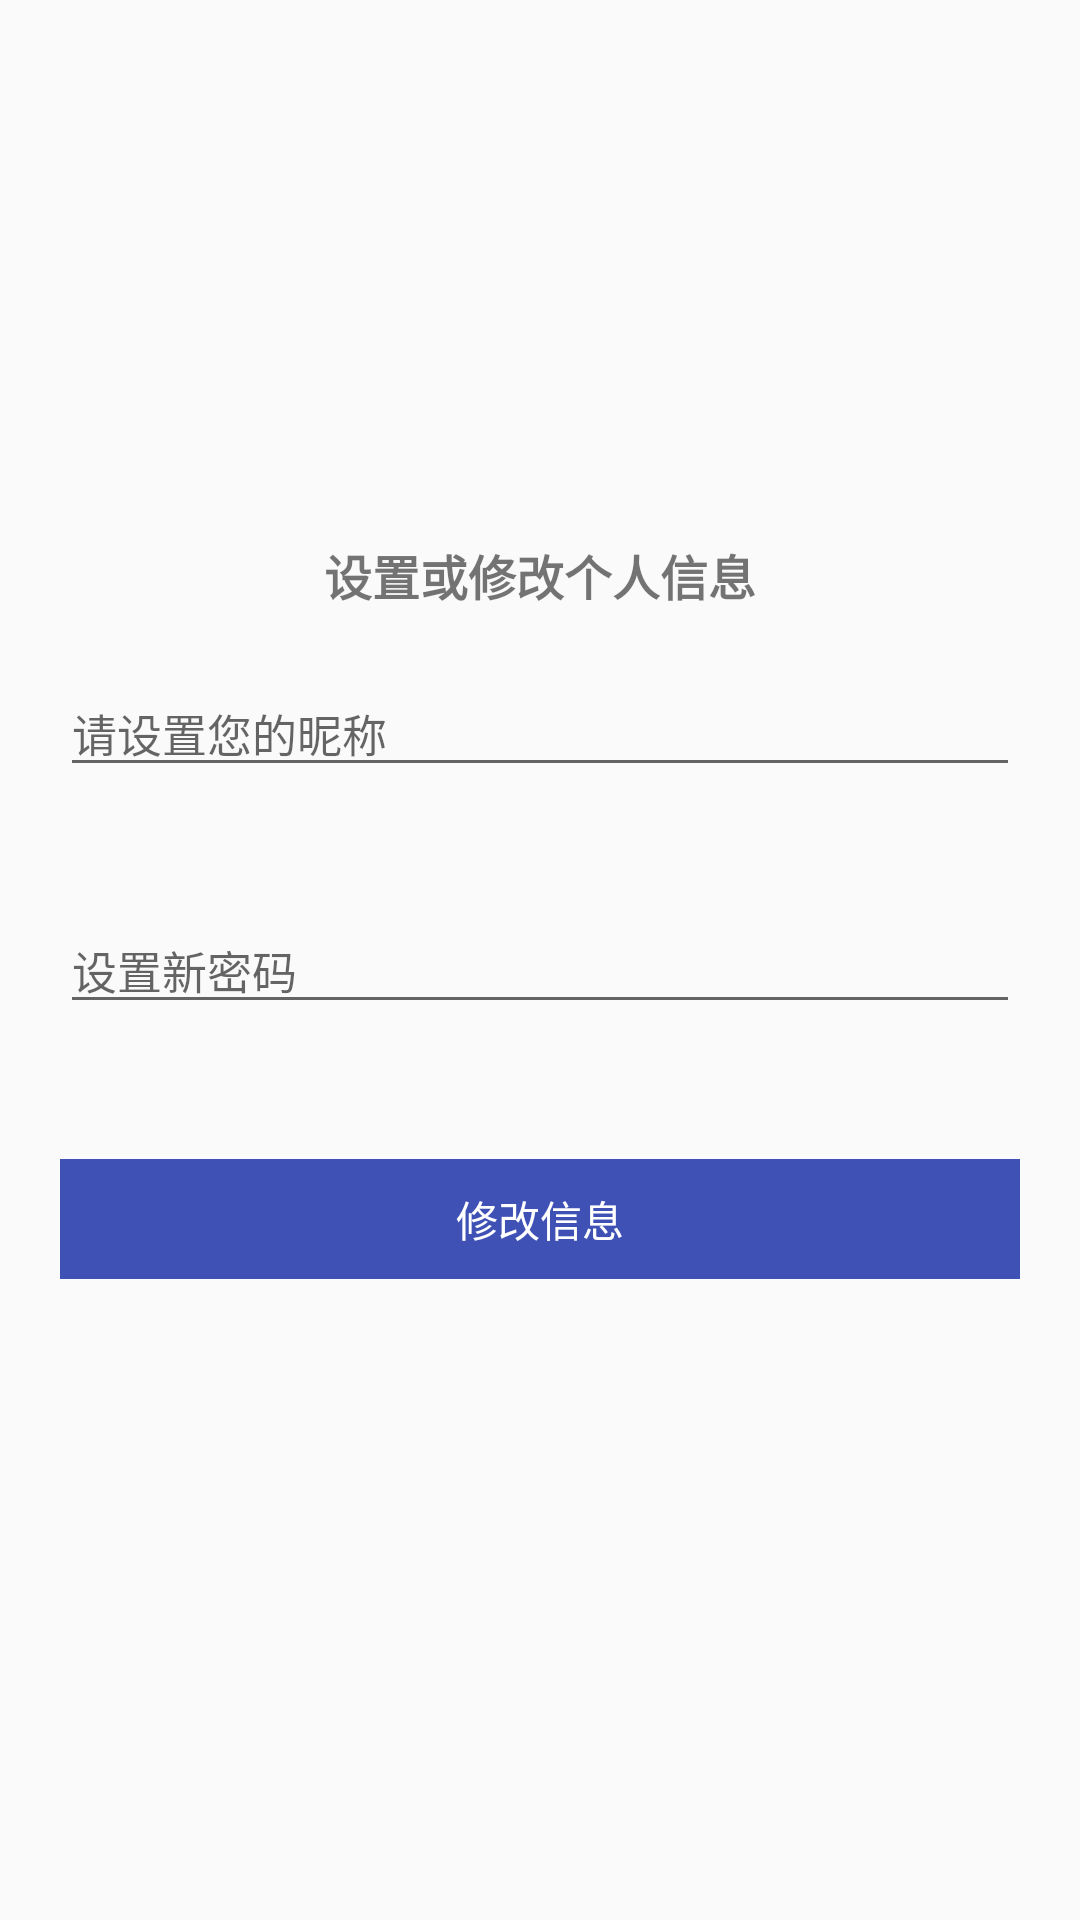

Write the Android layout XML for this screen, with the resource values it uses.
<!-- AndroidManifest.xml: application theme AppTheme -->
<!-- res/layout/activity_mine.xml -->
<?xml version="1.0" encoding="utf-8"?>
<LinearLayout xmlns:android="http://schemas.android.com/apk/res/android"
    xmlns:tools="http://schemas.android.com/tools"
    android:layout_width="match_parent"
    android:layout_height="match_parent"
    android:orientation="vertical">



    <TextView
        android:layout_width="match_parent"
        android:layout_height="wrap_content"
        android:layout_marginTop="180dp"
        android:gravity="center_horizontal"
        android:text="设置或修改个人信息"
        android:textSize="16sp"
        android:textStyle="bold" />

    <EditText
        android:id="@+id/et_nick_name"
        android:layout_width="match_parent"
        android:layout_height="wrap_content"
        android:layout_margin="20dp"
        android:hint="请设置您的昵称"
        android:textSize="15sp" />

    <EditText
        android:id="@+id/et_user_password"
        android:layout_width="match_parent"
        android:layout_height="wrap_content"
        android:layout_margin="20dp"
        android:inputType="textPassword"
        android:hint="设置新密码"
        android:textSize="15sp" />

    <TextView
        android:id="@+id/tv_submit"
        android:layout_width="match_parent"
        android:layout_height="40dp"
        android:layout_marginLeft="20dp"
        android:layout_marginTop="25dp"
        android:layout_marginRight="20dp"
        android:layout_marginBottom="5dp"
        android:background="@color/colorPrimary"
        android:gravity="center"
        android:text="修改信息"
        android:textColor="#fff" />
</LinearLayout>
<!-- resources referenced by this layout -->
<resources>
  <color name="colorPrimary">#3F51B5</color>
  <style name="AppTheme" parent="Theme.AppCompat.Light.NoActionBar">
          
          <item name="colorPrimary">@color/colorPrimary</item>
          <item name="colorPrimaryDark">@color/colorPrimaryDark</item>
          <item name="colorAccent">@color/colorAccent</item>
  
      </style>
  <color name="colorPrimaryDark">#303F9F</color>
  <color name="colorAccent">#40FFE9</color>
</resources>
